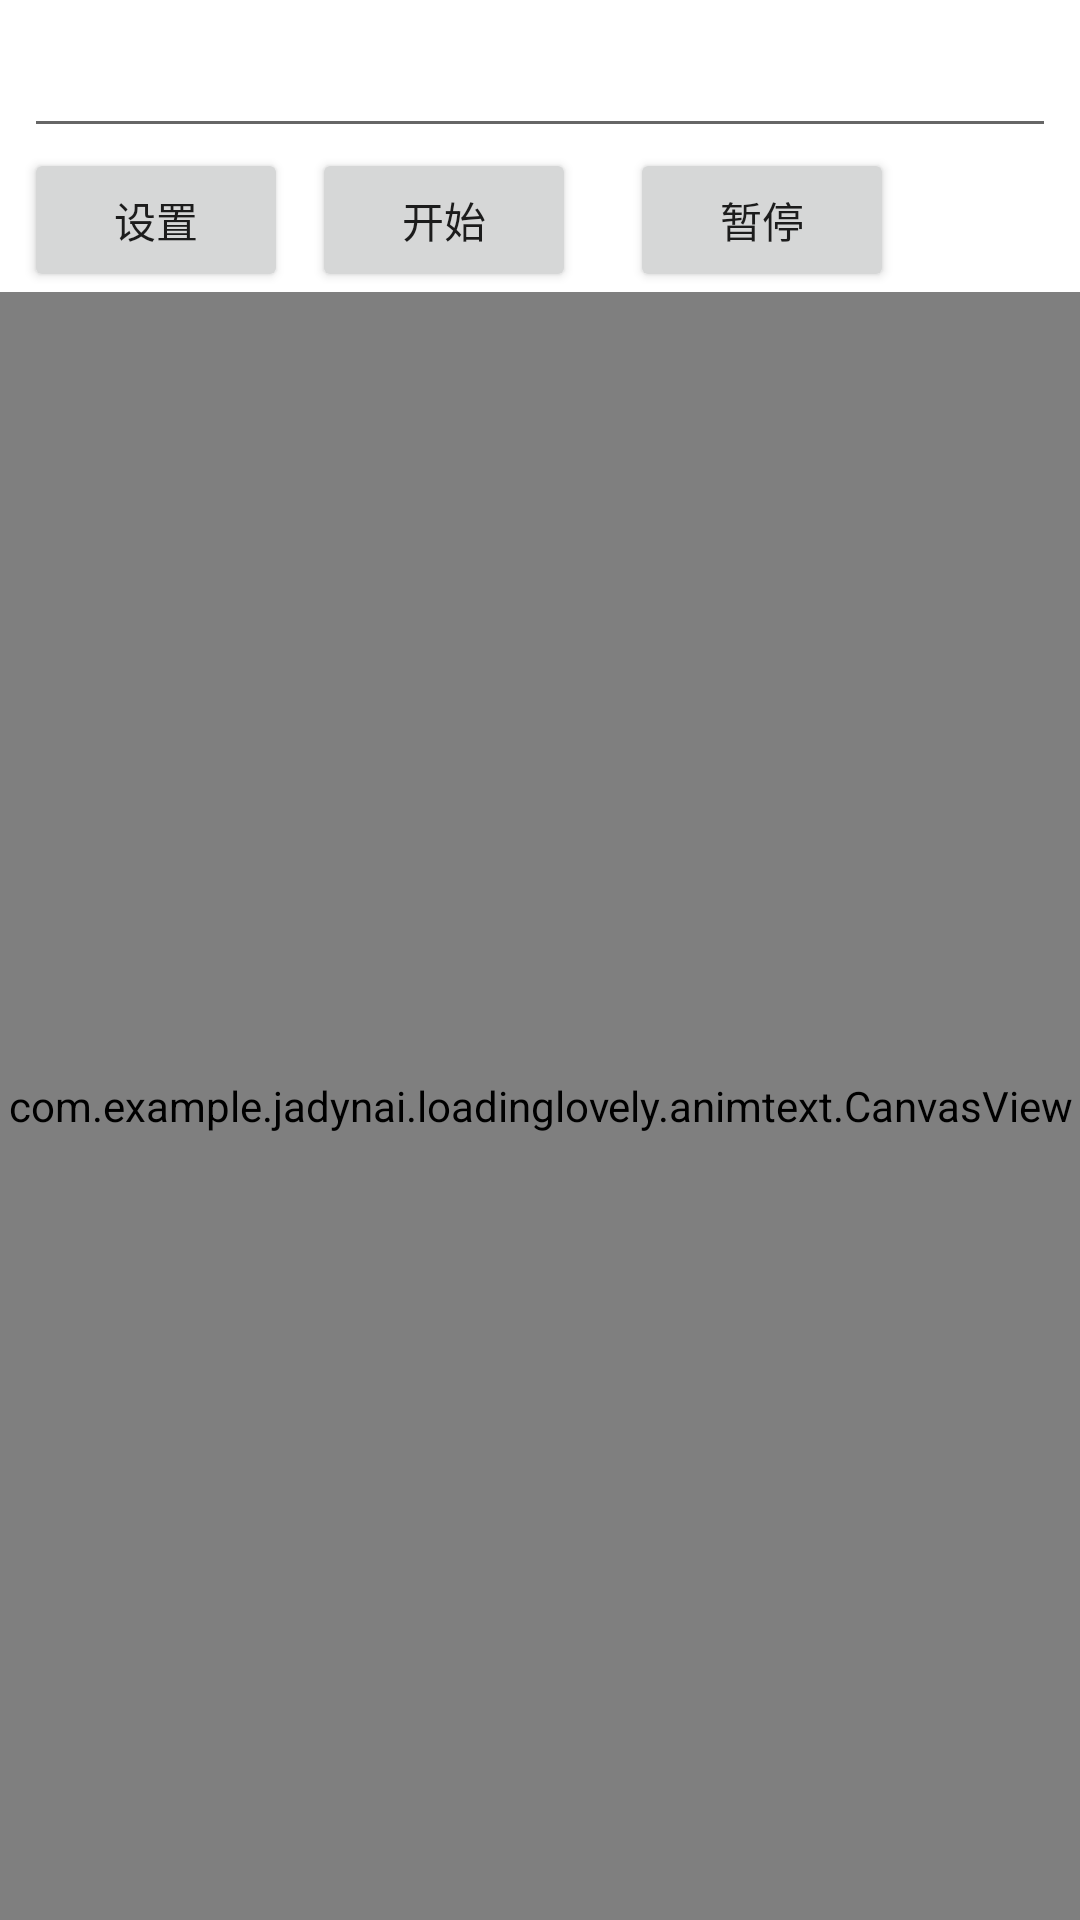

The Android layout XML behind this screen, and the referenced resources:
<!-- AndroidManifest.xml: application theme AppTheme -->
<!-- res/layout/activity_anim_text.xml -->
<?xml version="1.0" encoding="utf-8"?>
<android.support.constraint.ConstraintLayout
    xmlns:android="http://schemas.android.com/apk/res/android"
    xmlns:app="http://schemas.android.com/apk/res-auto"
    xmlns:tools="http://schemas.android.com/tools"
    android:layout_width="match_parent"
    android:layout_height="match_parent"
    tools:context="com.example.example.loadinglovely.animtext.AnimTextActivity">

    <com.example.example.loadinglovely.animtext.CanvasView
        android:id="@+id/canvasView"
        android:layout_width="0dp"
        android:layout_height="0dp"
        android:layout_marginBottom="0dp"
        android:layout_marginTop="0dp"
        app:layout_constraintBottom_toBottomOf="parent"
        app:layout_constraintHorizontal_bias="0.0"
        app:layout_constraintLeft_toLeftOf="parent"
        app:layout_constraintRight_toRightOf="parent"
        app:layout_constraintTop_toBottomOf="@+id/button4"
        app:layout_constraintVertical_bias="0.0"
        tools:layout_constraintBottom_creator="1"
        tools:layout_constraintLeft_creator="1"
        tools:layout_constraintRight_creator="1"
        tools:layout_constraintTop_creator="1"/>

    <EditText
        android:id="@+id/editText3"
        android:layout_width="0dp"
        android:layout_height="wrap_content"
        android:layout_marginLeft="8dp"
        android:layout_marginRight="8dp"
        android:layout_marginTop="8dp"
        app:layout_constraintLeft_toLeftOf="parent"
        app:layout_constraintRight_toRightOf="parent"
        app:layout_constraintTop_toTopOf="parent"
        app:layout_constraintHorizontal_bias="0.0"/>

    <Button
        android:id="@+id/button4"
        android:layout_width="wrap_content"
        android:layout_height="wrap_content"
        android:layout_marginLeft="8dp"
        android:layout_marginRight="8dp"
        android:layout_marginTop="0dp"
        android:text="开始"
        app:layout_constraintHorizontal_bias="0.907"
        app:layout_constraintLeft_toLeftOf="parent"
        app:layout_constraintRight_toLeftOf="@+id/button5"
        app:layout_constraintTop_toBottomOf="@+id/editText3"/>

    <Button
        android:id="@+id/button5"
        android:layout_width="wrap_content"
        android:layout_height="wrap_content"
        android:layout_marginBottom="0dp"
        android:layout_marginRight="62dp"
        android:layout_marginTop="0dp"
        android:text="暂停"
        app:layout_constraintBottom_toBottomOf="@+id/button4"
        app:layout_constraintRight_toRightOf="parent"
        app:layout_constraintTop_toTopOf="@+id/button4"
        app:layout_constraintVertical_bias="1.0"/>

    <Button
        android:id="@+id/button6"
        android:layout_width="wrap_content"
        android:layout_height="wrap_content"
        android:text="设置"
        app:layout_constraintRight_toLeftOf="@+id/button4"
        app:layout_constraintTop_toTopOf="@+id/button4"
        app:layout_constraintLeft_toLeftOf="parent"
        app:layout_constraintBottom_toBottomOf="@+id/button4"
        android:layout_marginBottom="0dp"/>

</android.support.constraint.ConstraintLayout>
<!-- resources referenced by this layout -->
<resources>

</resources>
